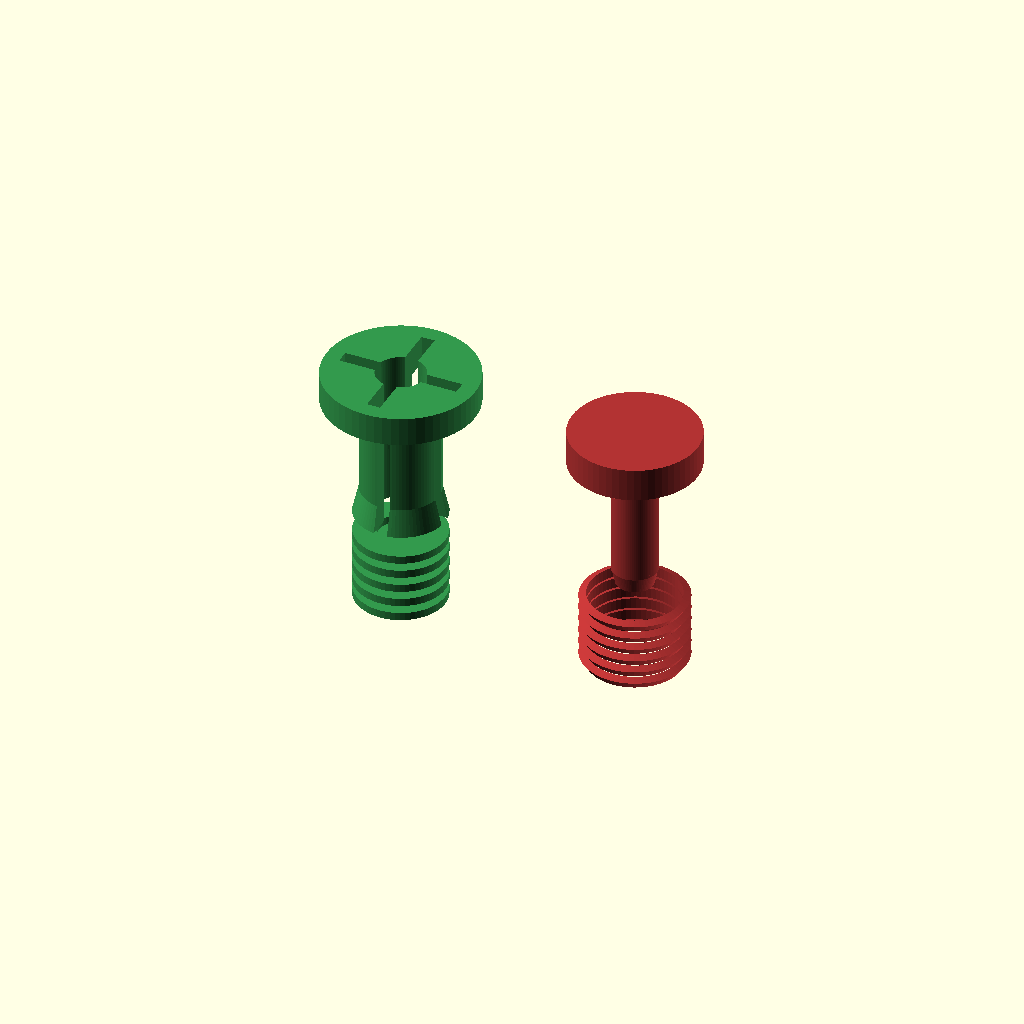
Cell 1 — every parameter at its default value.
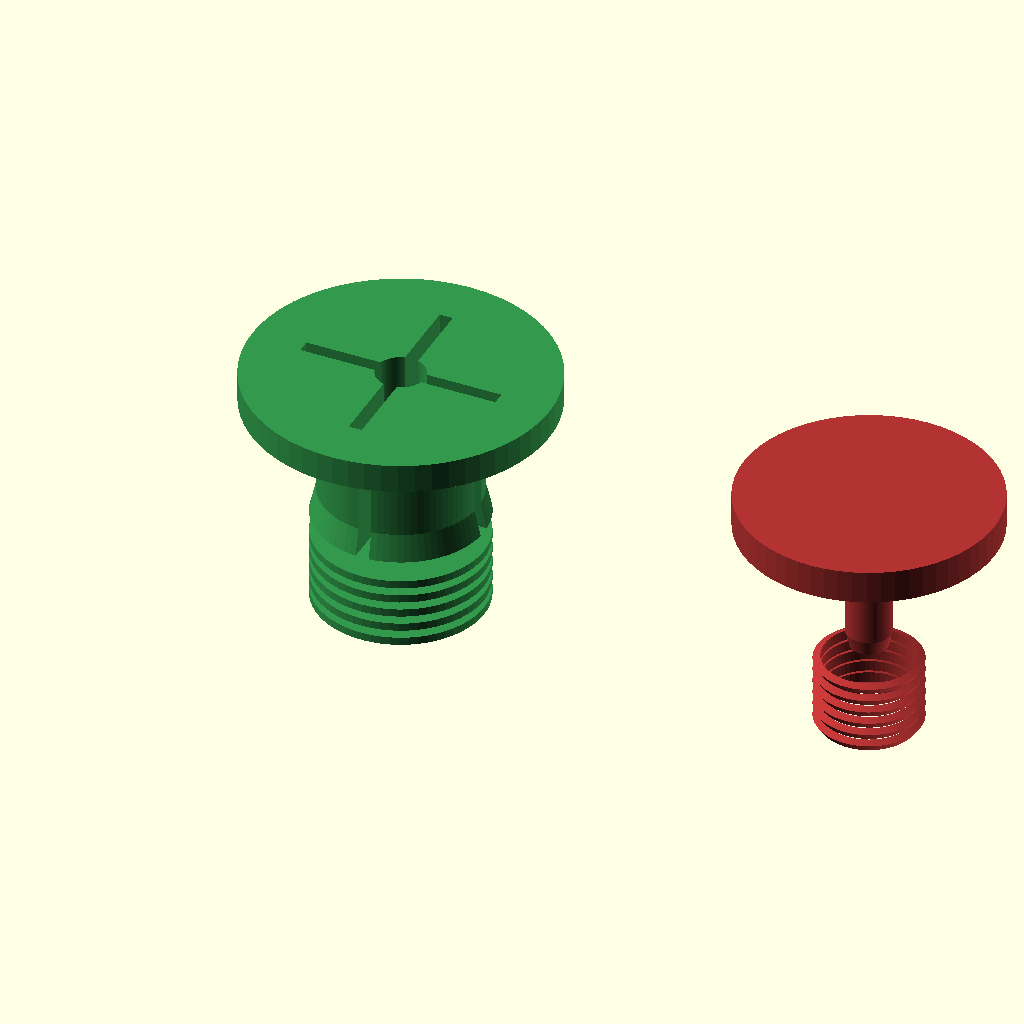
Cell 2 — hole_diameter set to 12, the other parameters unchanged.
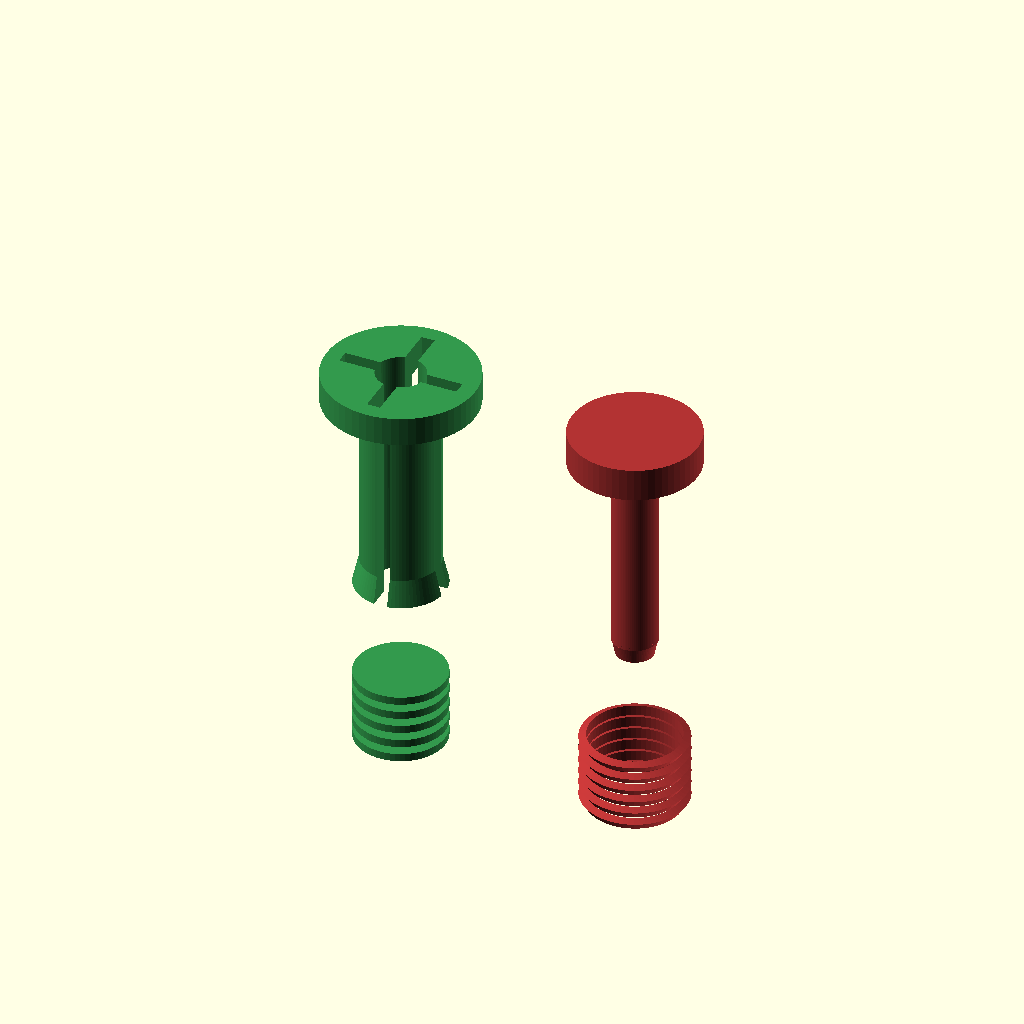
Cell 3 — grip_length set to 12, the other parameters unchanged.
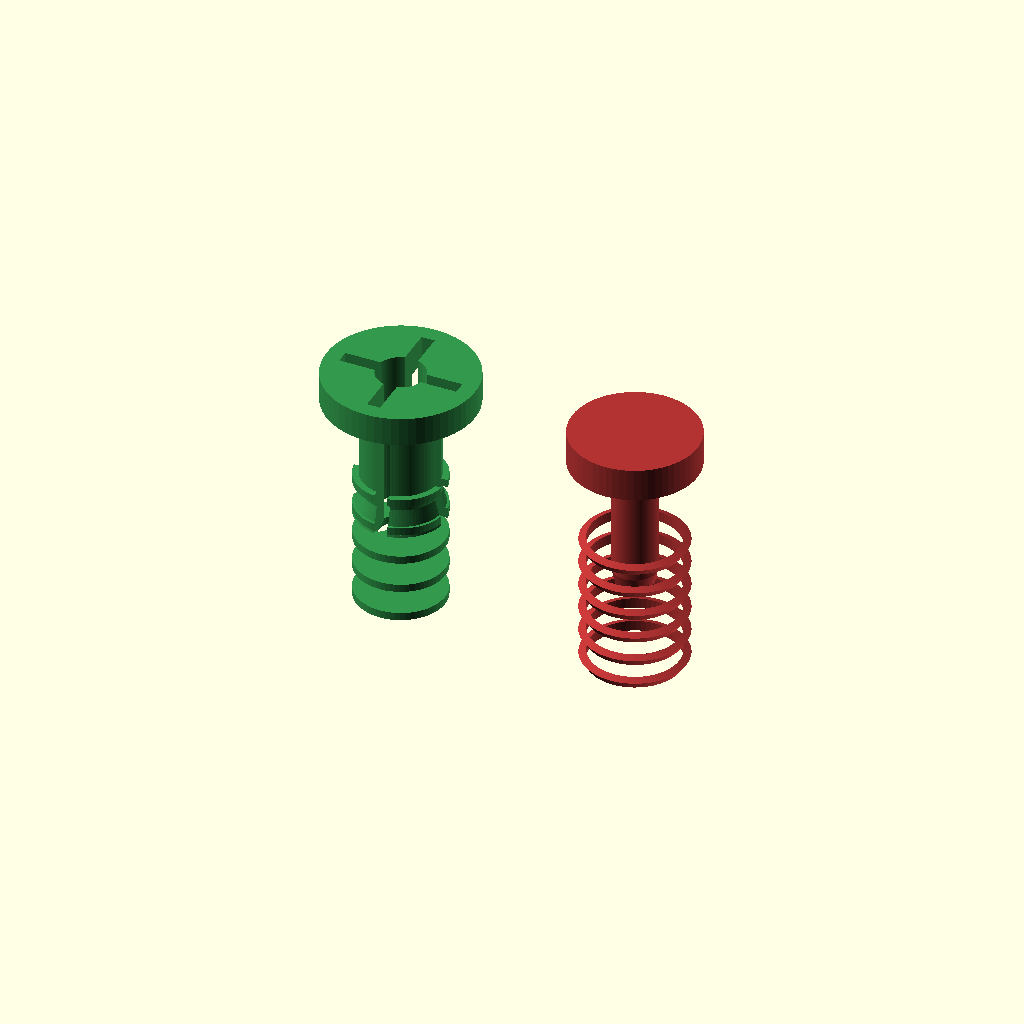
Cell 4: thread_pitch = 2.4 (everything else at default).
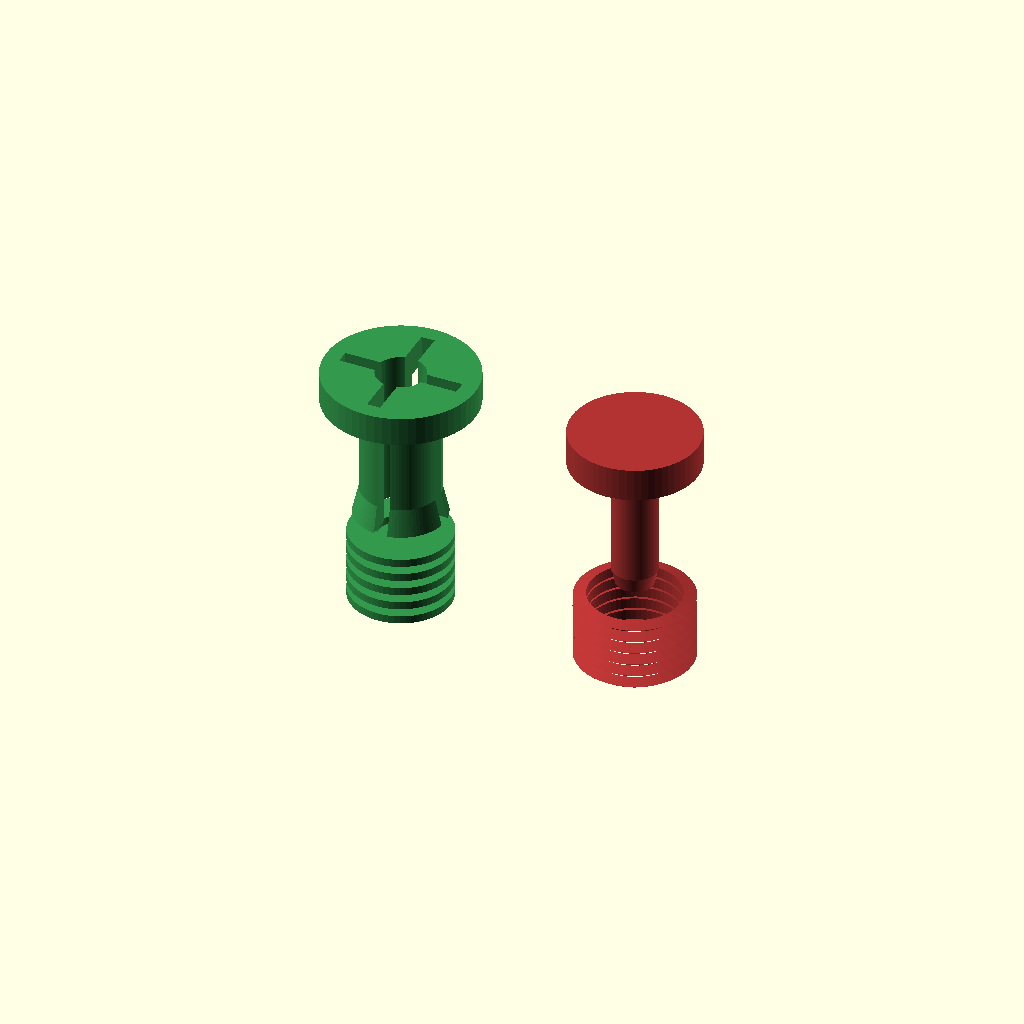
Cell 5 — barb_height set to 0.8, the other parameters unchanged.
One fixed orthographic camera (rotation 55°, 0°, 25°; colour scheme Cornfield) for every cell.
OpenSCAD source file parts/mount_996r.scad:
// ============================================================================
// PROJECT: 6MM PUSH-LOCK EXPANSION RIVET CONNECTOR - SCREW-LIKE SNAP TIGHT VERSION
// How to use: Insert the Jacket into the 6mm hole, then firmly press/snap the Pin into it.
// ============================================================================
$fn = 80; // Higher resolution for smoother threads and fits

// --- Geometry Parameters ---
hole_diameter = 6.0;  // Fits a standard 6mm opening
grip_length   = 6.0;  // Thickness of the material/frame panels you are joining
clearance     = 0.15; // Tighter tolerance for very snug fit
thread_pitch  = 1.2;  // Screw-like thread pitch for barbs
barb_height   = 0.4;  // Height of retaining barbs

// ============================================================================
// 1. THE EXPANDING JACKET - with external barbs for screw-like grip
// ============================================================================
module expansion_jacket() {
    difference() {
        union() {
            // Main wide retaining head flange
            cylinder(d = hole_diameter * 1.9, h = 2.2, $fn=60);
            
            // The shaft that drops into the hole - with external screw-like barbs
            translate([0, 0, -grip_length - 3.0]) {
                // Main shaft body
                cylinder(d = hole_diameter - 0.15, h = grip_length + 4.0);
                
                // Screw-like barbs for grip and snap retention
                for (i = [0 : 4]) {
                    translate([0, 0, -grip_length + i * thread_pitch - 1.5])
                        cylinder(d = hole_diameter + barb_height*2, h = 0.6, $fn=60);
                }
            }
            
            // Tapered tip for easy insertion
            translate([0, 0, -grip_length - 3.5])
                cylinder(d1 = hole_diameter + 0.8, d2 = hole_diameter - 0.15, h = 2.0);
        }
        
        // Internal center hole for the locking pin - tapered for tight snap
        translate([0, 0, -grip_length - 6.0])
            cylinder(d1 = 3.4, d2 = 3.7, h = grip_length + 9.0);
        
        // Expansion slots (cross cuts for better flare)
        translate([0, 0, -grip_length/2 - 1])
            cube([hole_diameter + 3, 1.0, grip_length + 7], center = true);
        translate([0, 0, -grip_length/2 - 1])
            cube([1.0, hole_diameter + 3, grip_length + 7], center = true);
    }
}

// ============================================================================
// 2. THE LOCKING PIN - with ratchet barbs for one-way tight snap
// ============================================================================
module locking_pin() {
    translate([hole_diameter * 3, 0, 0]) {  // Offset for printing
        union() {
            // Pin head top grip
            cylinder(d = hole_diameter * 1.6, h = 2.5, $fn=60);
            
            // The solid shaft that drives expansion
            translate([0, 0, -grip_length - 3.0]) {
                cylinder(d = 3.55 - clearance, h = grip_length + 3.5);
                
                // One-way ratchet barbs (screw-like) for strong snap retention
                for (i = [0 : 5]) {
                    translate([0, 0, -grip_length + i * (thread_pitch*0.8) - 1.8])
                        rotate_extrude($fn=60)
                            polygon(points=[[3.4,0], [3.55,0], [3.55 + barb_height, 0.6], [3.4, 0.8]]);
                }
            }
            
            // Tapered tip with final catch
            translate([0, 0, -grip_length - 4.2])
                cylinder(d1 = 2.8, d2 = 3.55 - clearance, h = 1.4);
        }
    }
}

// Render both parts
color([0.2, 0.6, 0.3]) expansion_jacket();
color([0.7, 0.2, 0.2]) locking_pin();
Parameter table extracted from the source (name, type, default, range or options):
hole_diameter: number, default 6
grip_length: number, default 6
clearance: number, default 0.15
thread_pitch: number, default 1.2
barb_height: number, default 0.4
